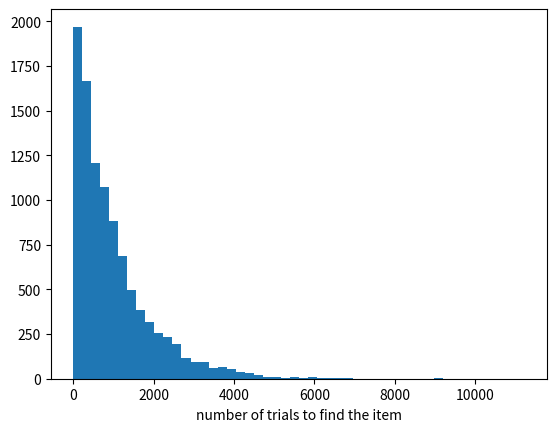

The matplotlib source for this figure:
import numpy as np

np.random.seed(1)
c = np.random.uniform(0,1000,1000).astype(int)
import random

success_count = []

for i in range(10000):
    item_idx = random.randint(0, 999)
    count = 1
    target_key = 554
    max_count = int(1e8)
    while c[item_idx] != target_key and count < max_count:
        item_idx = random.randint(0, 999)
        count += 1

    # if count < max_count:
    #     print(f"search is done, item found at {count} trial")
    # else:
    #     print("exceeded the max count, probably target is not in the list")
    success_count.append(count)

import matplotlib.pyplot as plt

plt.hist(success_count, bins = 50)
plt.xlabel("number of trials to find the item")
plt.show()